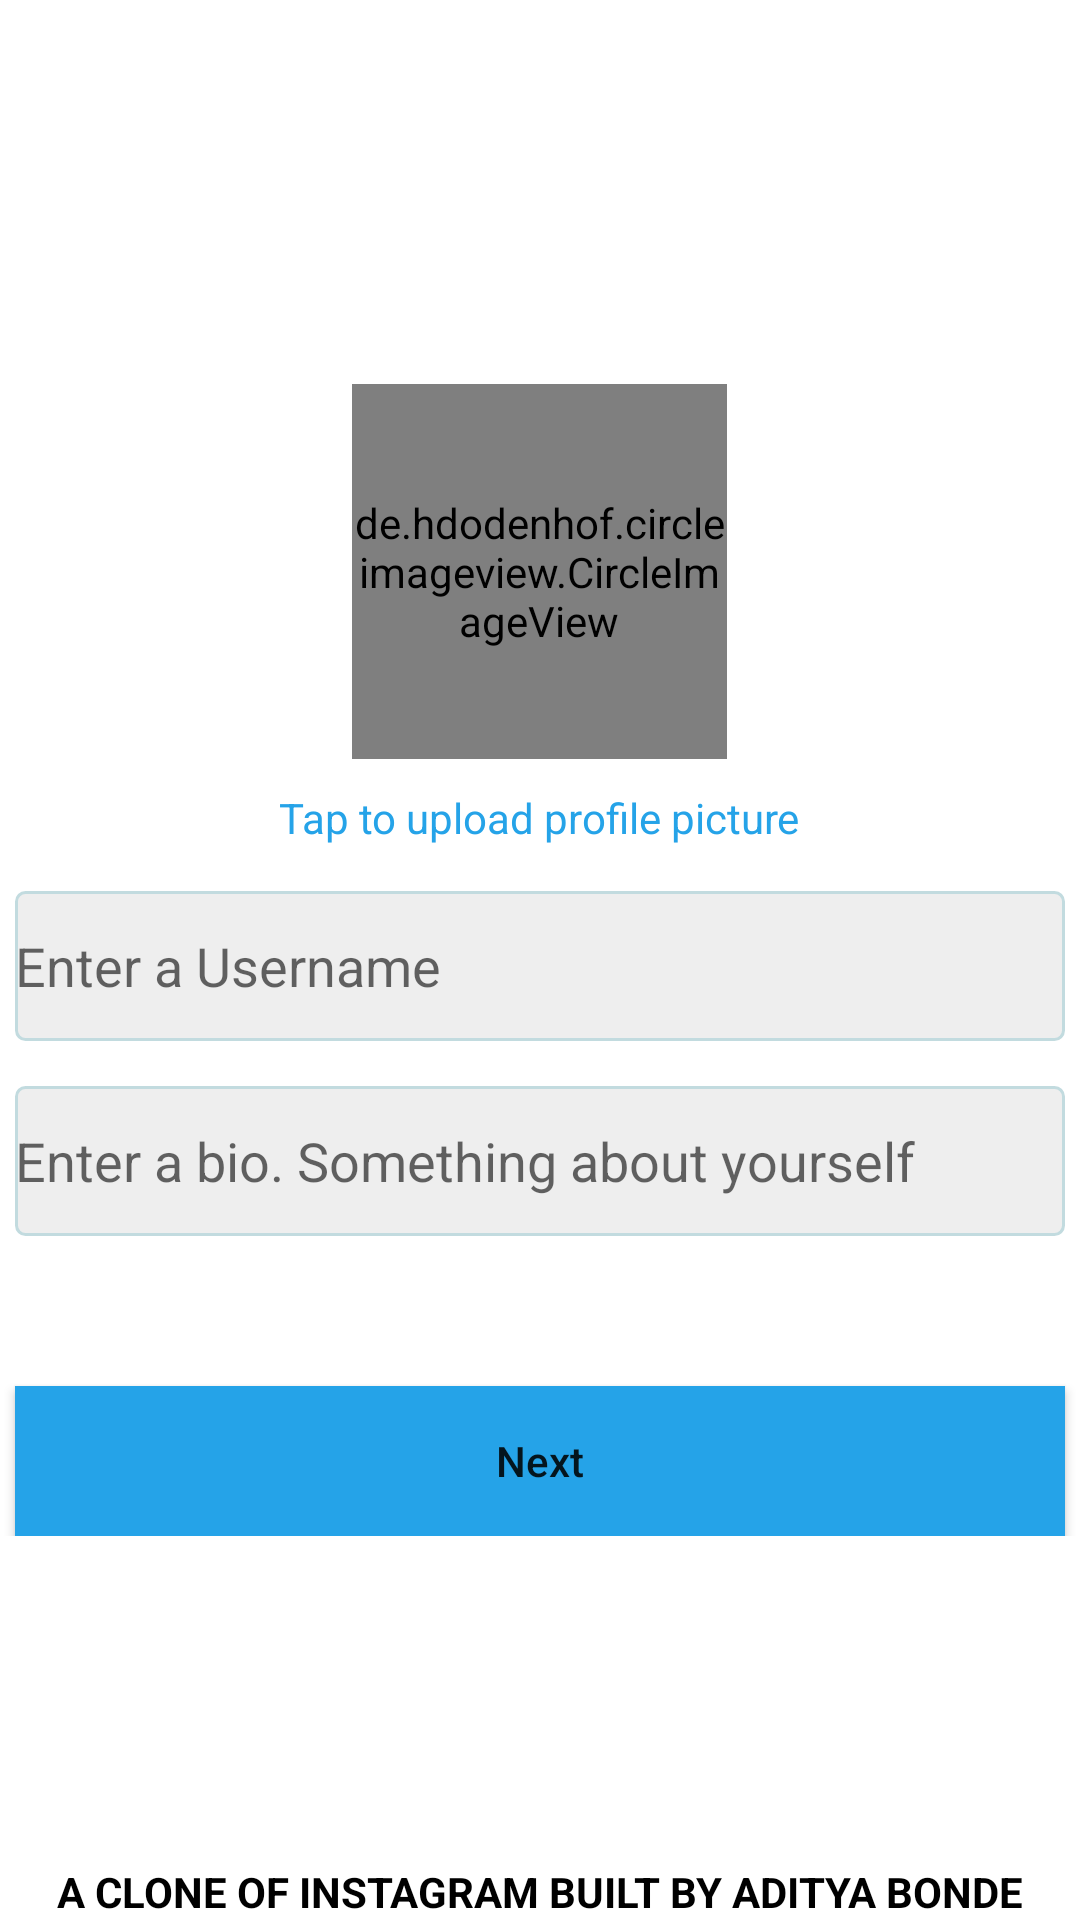

Write the Android layout XML for this screen, with the resource values it uses.
<!-- AndroidManifest.xml: application theme Theme.InstagramClone -->
<!-- res/layout/activity_setup_profile.xml -->
<?xml version="1.0" encoding="utf-8"?>
<RelativeLayout
    xmlns:android="http://schemas.android.com/apk/res/android"
    xmlns:tools="http://schemas.android.com/tools"
    xmlns:app="http://schemas.android.com/apk/res-auto"
    android:layout_width="match_parent"
    android:layout_height="match_parent"
    tools:context=".SetupProfileActivity">


  <ImageView
      android:layout_width="wrap_content"
      android:layout_height="100dp"
      android:layout_alignParentTop="true"
      android:layout_marginTop="28dp"
      android:src="@drawable/insta" />

  <LinearLayout
      android:layout_width="match_parent"
      android:layout_height="wrap_content"
      android:layout_centerVertical="true"
      android:layout_marginTop="15dp"
      android:gravity="center"
      android:orientation="vertical">

    <de.hdodenhof.circleimageview.CircleImageView
        android:id="@+id/profile"
        android:layout_width="125dp"
        android:layout_height="125dp"
        android:layout_gravity="center"
        android:src="@drawable/avatar" />

    <TextView
        android:layout_width="wrap_content"
        android:layout_height="wrap_content"
        android:layout_marginTop="10dp"
        android:text="Tap to upload profile picture"
        android:textColor="@color/blue" />

    <EditText
        android:id="@+id/newusername"
        android:layout_width="350dp"
        android:layout_height="50dp"
        android:layout_marginTop="15dp"
        android:background="@drawable/edit_text_background"
        android:hint="Enter a Username" />

    <EditText
        android:id="@+id/newbio"
        android:layout_width="350dp"
        android:layout_height="50dp"
        android:layout_marginTop="15dp"
        android:background="@drawable/edit_text_background"
        android:hint="Enter a bio. Something about yourself" />


    <Button
        android:id="@+id/setupbtn"
        android:layout_width="350dp"
        android:layout_height="50dp"
        android:layout_marginTop="50dp"
        android:background="#25A3E8"
        android:text="Next"
        android:textAllCaps="false" />
  </LinearLayout>

  <TextView
      android:layout_width="match_parent"
      android:layout_height="wrap_content"
      android:layout_alignParentBottom="true"
      android:textStyle="bold"
      android:text="A CLONE OF INSTAGRAM BUILT BY ADITYA BONDE"
      android:textColor="@color/black"
      android:gravity="center"/>

  </RelativeLayout>
<!-- resources referenced by this layout -->
<resources>
  <color name="black">#000000</color>
  <color name="blue">#25A3E8</color>
  <!-- drawable edit_text_background (drawable) -->
  <?xml version="1.0" encoding="utf-8"?>
  <shape xmlns:android="http://schemas.android.com/apk/res/android"
      android:shape="rectangle">
      <corners android:radius="3dp"/>
      <solid android:color="#eee"/>
          <stroke android:width="1dp"
              android:color="@color/ascent"/>
  </shape>
  <style name="Theme.InstagramClone" parent="Theme.MaterialComponents.DayNight.NoActionBar">
          
          <item name="colorPrimary">@color/purple_500</item>
          <item name="colorPrimaryVariant">@color/purple_700</item>
          <item name="colorOnPrimary">@color/white</item>
          
          <item name="colorSecondary">@color/teal_200</item>
          <item name="colorSecondaryVariant">@color/teal_700</item>
          <item name="colorOnSecondary">@color/black</item>
          
          <item name="android:statusBarColor" tools:targetApi="l">?attr/colorPrimaryVariant</item>
          
      </style>
  <color name="ascent">#c2dbdf</color>
  <color name="purple_500">#FF6200EE</color>
  <color name="purple_700">#FF3700B3</color>
  <color name="white">#ffffff</color>
  <color name="teal_200">#FF03DAC5</color>
  <color name="teal_700">#FF018786</color>
</resources>
